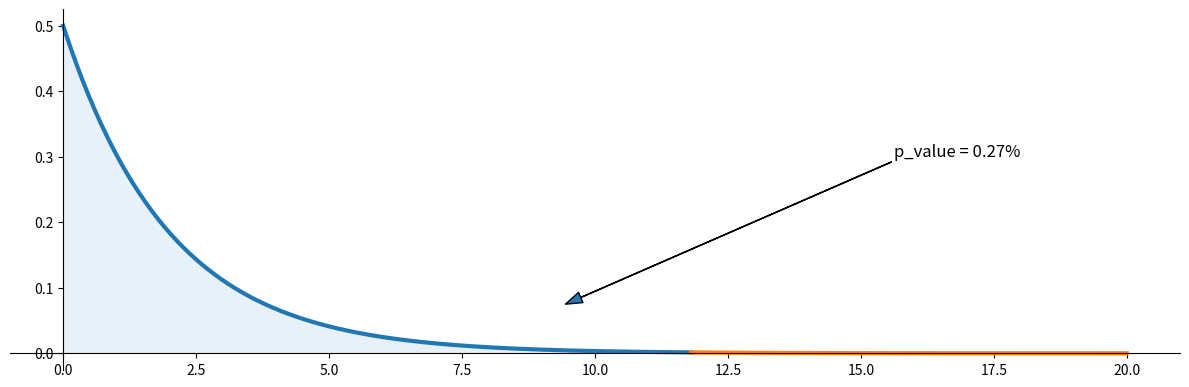

Generate this figure with matplotlib:
#!/usr/bin/env python3
"""
Independence Manual
===================
Educational script demonstrating independence manual.
"""

# ======================================================================
# 17_independence_01_manual_expected_with_plot.py
# ======================================================================
# Manual computation of expected counts for a chi-square test of independence,
# then compute statistic/p-value and plot the chi-square pdf with shaded tail.
# (No argparse; quick to run.)
# ======================================================================

import matplotlib.pyplot as plt
import numpy as np
from scipy import stats

def compute_expected(observed_counts: np.ndarray) -> np.ndarray:
    row_totals = observed_counts.sum(axis=1, keepdims=True)
    col_totals = observed_counts.sum(axis=0, keepdims=True)
    total = observed_counts.sum()
    return (row_totals @ col_totals) / total

def main():
    observed_counts = np.array([[934, 1070],
                                [113,   92],
                                [ 20,    8]], dtype=float)

    expected_counts = compute_expected(observed_counts)
    df = (observed_counts.shape[0] - 1) * (observed_counts.shape[1] - 1)

    chi2 = np.sum((observed_counts - expected_counts)**2 / expected_counts)
    p_value = stats.chi2(df).sf(chi2)

    print(f"chi_squared_statistic = {chi2:.02f}")
    print(f"p_value = {p_value:.02%}")

    # Plot chi-square distribution and highlight observed statistic
    fig, ax = plt.subplots(figsize=(12, 4))

    x_left = np.linspace(0, chi2, 200)
    y_left = stats.chi2(df).pdf(x_left)
    ax.plot(x_left, y_left, linewidth=3)
    x_fill_left = np.concatenate([[0], x_left, [chi2], [0]])
    y_fill_left = np.concatenate([[0], y_left, [0], [0]])
    ax.fill(x_fill_left, y_fill_left, alpha=0.1)

    x_right = np.linspace(chi2, max(20, chi2 + 5), 200)
    y_right = stats.chi2(df).pdf(x_right)
    ax.plot(x_right, y_right, linewidth=3)
    x_fill_right = np.concatenate([[chi2], x_right, [max(20, chi2 + 5)], [chi2]])
    y_fill_right = np.concatenate([[0], y_right, [0], [0]])
    ax.fill(x_fill_right, y_fill_right, alpha=0.1)

    ax.annotate(f"p_value = {p_value:.02%}", xy=(chi2*0.8, y_left.max()*0.15),
                xytext=(chi2*0.9 + 5, y_left.max()*0.6),
                fontsize=12, arrowprops=dict(width=0.2, headwidth=8))

    ax.spines['right'].set_visible(False)
    ax.spines['top'].set_visible(False)
    ax.spines['bottom'].set_position("zero")
    ax.spines['left'].set_position("zero")
    plt.tight_layout()
    plt.show()

if __name__ == "__main__":
    main()
